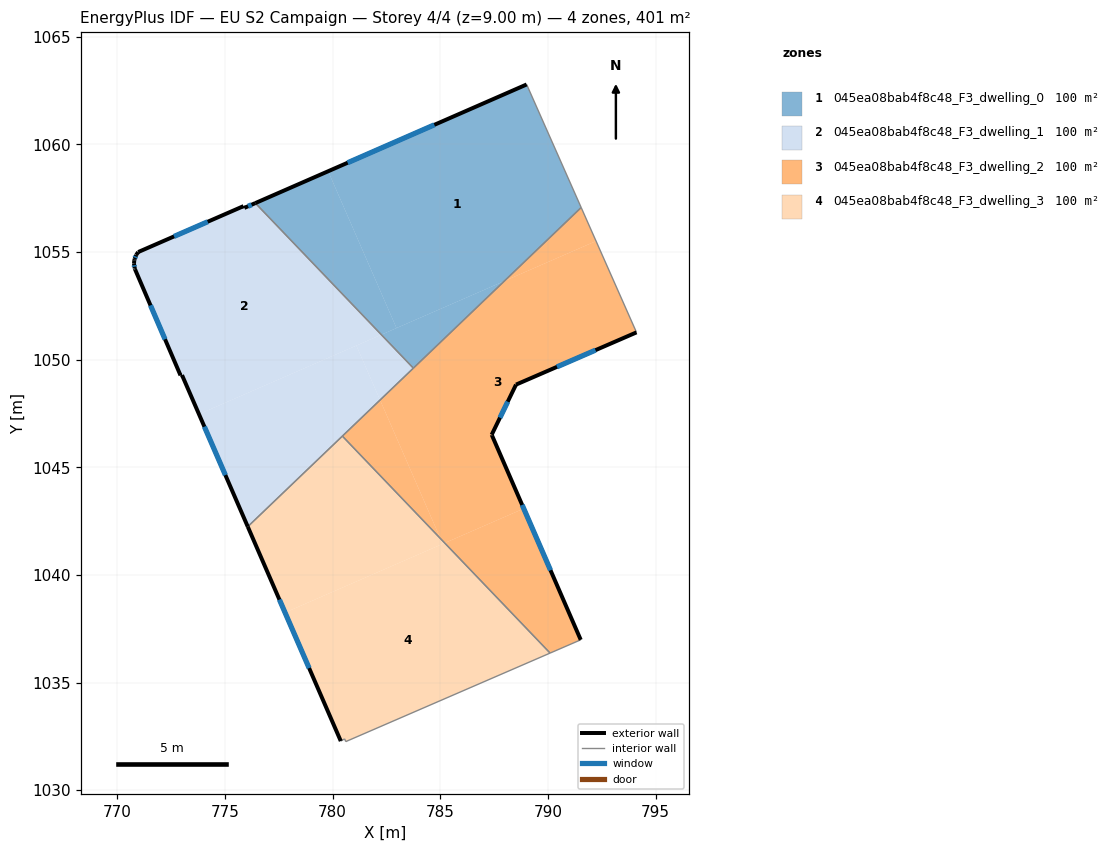
=== STOREY PLAN SPEC (per zone: floor XY polygon, exterior-wall plan segments, windows/doors) ===
zone 1: 045ea08bab4f8c48_F3_dwelling_0  (100.3 m²)
  floor: (789.01, 1062.79) (791.55, 1057.07) (787.98, 1053.65) (782.97, 1051.47) (779.79, 1058.75)
  floor: (779.79, 1058.75) (782.97, 1051.47) (782.26, 1051.16) (776.41, 1057.27)
  floor: (787.98, 1053.65) (783.75, 1049.61) (782.26, 1051.16)
  exterior wall: (789.01, 1062.79) – (776.41, 1057.27)  [13.8 m]
    window: (784.72, 1060.91) – (780.70, 1059.15)  [4.2 m²]
  interior walls: 3
zone 2: 045ea08bab4f8c48_F3_dwelling_1  (100.3 m²)
  floor: (776.41, 1057.27) (782.26, 1051.16) (773.79, 1047.47) (773.00, 1049.28) (772.93, 1049.27) (770.82, 1054.20) (770.80, 1054.25) (770.77, 1054.46) (770.79, 1054.62) (770.80, 1054.67) (770.87, 1054.87) (770.97, 1055.00) (775.86, 1057.13) (775.90, 1057.05)
  floor: (781.10, 1050.65) (782.20, 1048.13) (776.06, 1042.24) (773.79, 1047.47)
  floor: (782.26, 1051.16) (783.75, 1049.61) (782.20, 1048.13) (781.10, 1050.65)
  exterior wall: (772.93, 1049.27) – (773.00, 1049.28)  [0.1 m]
  exterior wall: (770.82, 1054.20) – (772.93, 1049.27)  [5.4 m]
    window: (771.54, 1052.52) – (772.21, 1050.95)  [1.6 m²]
  exterior wall: (770.80, 1054.25) – (770.82, 1054.20)  [0.1 m]
  exterior wall: (770.77, 1054.46) – (770.80, 1054.25)  [0.2 m]
    window: (770.78, 1054.39) – (770.79, 1054.32)  [0.1 m²]
  exterior wall: (770.79, 1054.62) – (770.77, 1054.46)  [0.2 m]
  exterior wall: (770.80, 1054.67) – (770.79, 1054.62)  [0.1 m]
  exterior wall: (770.87, 1054.87) – (770.80, 1054.67)  [0.2 m]
    window: (770.85, 1054.80) – (770.82, 1054.74)  [0.1 m²]
  exterior wall: (770.97, 1055.00) – (770.87, 1054.87)  [0.2 m]
  exterior wall: (775.86, 1057.13) – (770.97, 1055.00)  [5.3 m]
    window: (774.20, 1056.41) – (772.63, 1055.73)  [1.6 m²]
  exterior wall: (775.90, 1057.05) – (775.86, 1057.13)  [0.1 m]
  exterior wall: (776.41, 1057.27) – (775.90, 1057.05)  [0.6 m]
    window: (776.23, 1057.20) – (776.07, 1057.13)  [0.2 m²]
  exterior wall: (773.00, 1049.28) – (776.06, 1042.24)  [7.7 m]
    window: (774.04, 1046.89) – (775.02, 1044.64)  [2.4 m²]
  interior walls: 3
zone 3: 045ea08bab4f8c48_F3_dwelling_2  (100.3 m²)
  floor: (792.24, 1055.51) (794.12, 1051.27) (788.52, 1048.84) (787.39, 1046.51) (788.88, 1043.08) (785.21, 1041.48) (785.01, 1041.69) (782.20, 1048.13) (787.98, 1053.65)
  floor: (791.55, 1057.07) (792.24, 1055.51) (787.98, 1053.65)
  floor: (788.88, 1043.08) (791.53, 1036.99) (790.10, 1036.37) (785.21, 1041.48)
  floor: (782.20, 1048.13) (785.01, 1041.69) (780.45, 1046.45)
  exterior wall: (788.52, 1048.84) – (794.12, 1051.27)  [6.1 m]
    window: (790.42, 1049.67) – (792.21, 1050.44)  [1.9 m²]
  exterior wall: (787.39, 1046.51) – (788.52, 1048.84)  [2.6 m]
    window: (787.77, 1047.30) – (788.13, 1048.05)  [0.8 m²]
  exterior wall: (787.40, 1046.48) – (787.39, 1046.51)  [0.0 m]
  exterior wall: (791.53, 1036.99) – (787.40, 1046.48)  [10.4 m]
    window: (790.12, 1040.22) – (788.80, 1043.25)  [3.2 m²]
  interior walls: 5
zone 4: 045ea08bab4f8c48_F3_dwelling_3  (100.3 m²)
  floor: (785.21, 1041.48) (790.10, 1036.37) (780.61, 1032.26) (780.56, 1032.38) (780.38, 1032.28) (777.79, 1038.25)
  floor: (785.01, 1041.69) (785.21, 1041.48) (785.12, 1041.44)
  floor: (780.45, 1046.45) (785.01, 1041.69) (785.12, 1041.44) (777.79, 1038.25) (776.06, 1042.24)
  exterior wall: (776.06, 1042.24) – (780.38, 1032.28)  [10.9 m]
    window: (777.53, 1038.85) – (778.91, 1035.67)  [3.3 m²]
  interior walls: 5

=== DERIVED (storey summary) ===
Building: EU S2 Campaign
Storey: 4 of 4  (floor level z = 9.00 m)
Storey gross floor area: 401.1 m²
Zones on this storey: 4
  - 045ea08bab4f8c48_F3_dwelling_0: floor 100.3 m²; exterior wall 13.8 m (41.3 m²); 1 window(s) 4.2 m²; WWR 10.2%
  - 045ea08bab4f8c48_F3_dwelling_1: floor 100.3 m²; exterior wall 19.9 m (59.8 m²); 6 window(s) 5.9 m²; WWR 9.9%
  - 045ea08bab4f8c48_F3_dwelling_2: floor 100.3 m²; exterior wall 19.1 m (57.2 m²); 3 window(s) 5.8 m²; WWR 10.2%
  - 045ea08bab4f8c48_F3_dwelling_3: floor 100.3 m²; exterior wall 10.9 m (32.6 m²); 1 window(s) 3.3 m²; WWR 10.2%
Zone adjacency (shared interzone walls):
  - 045ea08bab4f8c48_F3_dwelling_0 ↔ 045ea08bab4f8c48_F3_dwelling_1
  - 045ea08bab4f8c48_F3_dwelling_0 ↔ 045ea08bab4f8c48_F3_dwelling_2
  - 045ea08bab4f8c48_F3_dwelling_1 ↔ 045ea08bab4f8c48_F3_dwelling_2
  - 045ea08bab4f8c48_F3_dwelling_1 ↔ 045ea08bab4f8c48_F3_dwelling_3
  - 045ea08bab4f8c48_F3_dwelling_2 ↔ 045ea08bab4f8c48_F3_dwelling_3